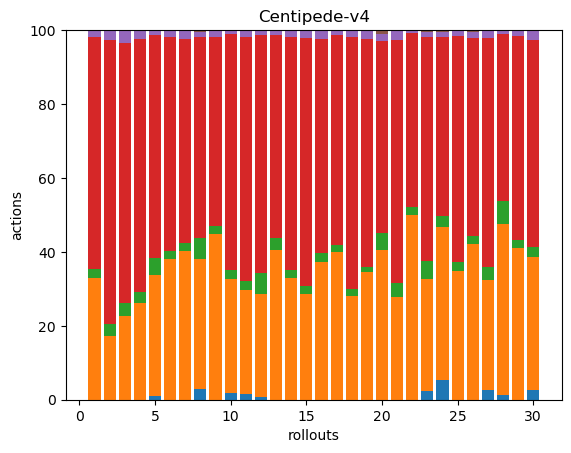

The table this chart was drawn from, first rows:
0, 69, 5, 132, 4, 0, 0, 0, 0, 0, 0, 0, 0, 0, 0, 0, 0, 0
0, 33, 6, 146, 5, 0, 0, 0, 0, 0, 0, 0, 0, 0, 0, 0, 0, 0
0, 32, 5, 99, 5, 0, 0, 0, 0, 0, 0, 0, 0, 0, 0, 0, 0, 0
0, 44, 5, 115, 4, 0, 0, 0, 0, 0, 0, 0, 0, 0, 0, 0, 0, 0
2, 73, 10, 134, 3, 0, 0, 0, 0, 0, 0, 0, 0, 0, 0, 0, 0, 0
0, 84, 5, 128, 4, 0, 0, 0, 0, 0, 0, 0, 0, 0, 0, 0, 0, 0
0, 69, 4, 95, 4, 0, 0, 0, 0, 0, 0, 0, 0, 0, 0, 0, 0, 0
7, 81, 13, 126, 3, 1, 0, 0, 0, 0, 0, 0, 0, 0, 0, 0, 0, 0
0, 100, 5, 114, 4, 0, 0, 0, 0, 0, 0, 0, 0, 0, 0, 0, 0, 0
5, 84, 7, 174, 3, 0, 0, 0, 0, 0, 0, 0, 0, 0, 0, 0, 0, 0
4, 72, 6, 169, 5, 0, 0, 0, 0, 0, 0, 0, 0, 0, 0, 0, 0, 0
2, 91, 19, 210, 4, 0, 0, 0, 0, 0, 0, 0, 0, 0, 0, 0, 0, 0
0, 90, 7, 122, 3, 0, 0, 0, 0, 0, 0, 0, 0, 0, 0, 0, 0, 0
0, 75, 5, 144, 4, 0, 0, 0, 0, 0, 0, 0, 0, 0, 0, 0, 0, 0
0, 65, 5, 152, 5, 0, 0, 0, 0, 0, 0, 0, 0, 0, 0, 0, 0, 0
0, 78, 5, 121, 5, 0, 0, 0, 0, 0, 0, 0, 0, 0, 0, 0, 0, 0
0, 99, 5, 141, 3, 0, 0, 0, 0, 0, 0, 0, 0, 0, 0, 0, 0, 0
0, 65, 4, 158, 4, 0, 0, 0, 0, 0, 0, 0, 0, 0, 0, 0, 0, 0
0, 76, 3, 136, 5, 0, 0, 0, 0, 0, 0, 0, 0, 0, 0, 0, 0, 0
0, 125, 14, 161, 6, 3, 0, 0, 0, 0, 0, 0, 0, 0, 0, 0, 0, 0
0, 53, 7, 125, 5, 0, 0, 0, 0, 0, 0, 0, 0, 0, 0, 0, 0, 0
0, 70, 3, 66, 1, 0, 0, 0, 0, 0, 0, 0, 0, 0, 0, 0, 0, 0
6, 80, 13, 160, 4, 1, 0, 0, 0, 0, 0, 0, 0, 0, 0, 0, 0, 0
9, 72, 5, 84, 2, 1, 0, 0, 0, 0, 0, 0, 0, 0, 0, 0, 0, 0
0, 81, 6, 142, 4, 0, 0, 0, 0, 0, 0, 0, 0, 0, 0, 0, 0, 0
0, 99, 5, 126, 4, 1, 0, 0, 0, 0, 0, 0, 0, 0, 0, 0, 0, 0
5, 60, 7, 124, 4, 0, 0, 0, 0, 0, 0, 0, 0, 0, 0, 0, 0, 0
4, 138, 18, 135, 3, 0, 0, 0, 0, 0, 0, 0, 0, 0, 0, 0, 0, 0
0, 111, 6, 149, 3, 1, 0, 0, 0, 0, 0, 0, 0, 0, 0, 0, 0, 0
6, 79, 6, 123, 6, 0, 0, 0, 0, 0, 0, 0, 0, 0, 0, 0, 0, 0
